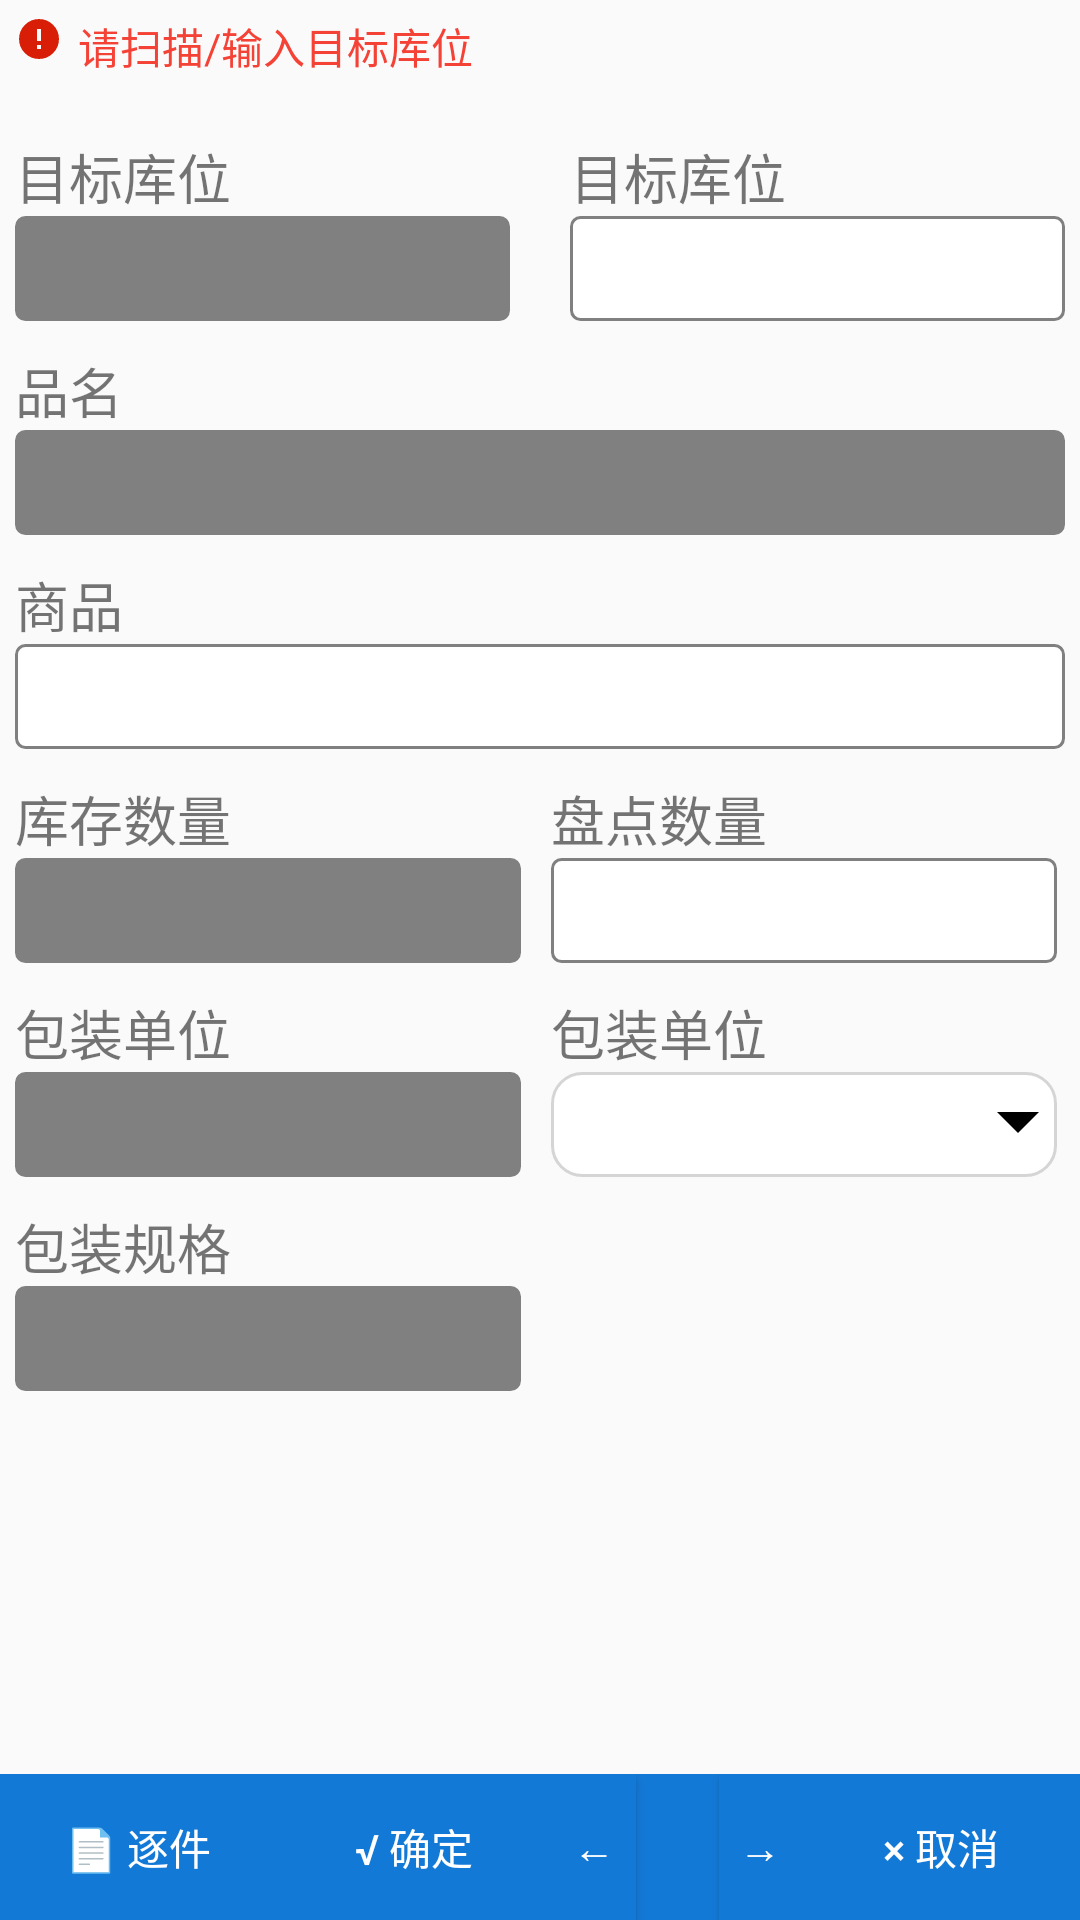

Layout XML and referenced resources for this Android screen:
<!-- AndroidManifest.xml: application theme AppTheme -->
<!-- res/layout/activity_check_mess.xml -->
<?xml version="1.0" encoding="utf-8"?>
<LinearLayout xmlns:android="http://schemas.android.com/apk/res/android"
    xmlns:tools="http://schemas.android.com/tools"
    android:layout_width="match_parent"
    android:layout_height="match_parent"
    android:orientation="vertical"
    android:focusable="true"
    android:focusableInTouchMode="true"
    tools:context=".ui.activity.FindMessActivity">

    <LinearLayout
        android:layout_width="match_parent"
        android:layout_height="wrap_content"
        android:orientation="vertical"
        android:padding="5dp">

        <LinearLayout
            android:layout_width="match_parent"
            android:layout_height="wrap_content"
            android:orientation="horizontal">

            <ImageView
                android:layout_width="wrap_content"
                android:layout_height="wrap_content"
                android:src="@mipmap/error" />

            <TextView
                android:id="@+id/tv_tick"
                android:layout_width="match_parent"
                android:layout_height="wrap_content"
                android:layout_marginLeft="5dp"
                android:text="请扫描/输入目标库位"
                android:textColor="@color/md_red_500" />

        </LinearLayout>

        <LinearLayout
            android:layout_width="match_parent"
            android:layout_height="wrap_content"
            android:layout_marginTop="10dp"
            android:orientation="horizontal"
            android:weightSum="2">

            <LinearLayout
                android:layout_width="0dp"
                android:layout_height="wrap_content"
                android:layout_weight="1"
                android:orientation="vertical"
                android:paddingRight="10dp"
                android:paddingTop="10dp">

                <TextView
                    android:layout_width="wrap_content"
                    android:layout_height="wrap_content"
                    android:layout_marginTop="0dp"
                    android:text="目标库位"
                    android:textSize="18sp" />

                <EditText
                    android:id="@+id/ed_mubiao"
                    android:layout_width="match_parent"
                    android:layout_height="@dimen/ed_height"
                    android:background="@drawable/back_text_gray"
                    android:enabled="false"
                    android:gravity="center"
                    android:singleLine="true" />

            </LinearLayout>

            <LinearLayout
                android:layout_width="0dp"
                android:layout_height="wrap_content"
                android:layout_weight="1"
                android:orientation="vertical"
                android:paddingLeft="10dp"
                android:paddingTop="10dp">

                <TextView
                    android:layout_width="wrap_content"
                    android:layout_height="wrap_content"
                    android:layout_marginTop="0dp"
                    android:text="目标库位"
                    android:textSize="18sp" />

                <EditText
                    android:id="@+id/ed_kuwei"
                    android:layout_width="match_parent"
                    android:layout_height="@dimen/ed_height"
                    android:background="@drawable/back_text"
                    android:gravity="center"
                    android:singleLine="true" />

            </LinearLayout>


        </LinearLayout>

        <TextView
            android:layout_width="wrap_content"
            android:layout_height="wrap_content"
            android:layout_marginTop="10dp"
            android:text="品名"
            android:textSize="18sp" />

        <EditText
            android:id="@+id/ed_pinming"
            android:layout_width="match_parent"
            android:layout_height="@dimen/ed_height"
            android:background="@drawable/back_text_gray"
            android:enabled="false"
            android:gravity="center"
            android:singleLine="true" />

        <TextView
            android:layout_width="wrap_content"
            android:layout_height="wrap_content"
            android:layout_marginTop="10dp"
            android:text="商品"
            android:textSize="18sp" />

        <EditText
            android:id="@+id/et_shangpin"
            android:layout_width="match_parent"
            android:layout_height="@dimen/ed_height"
            android:background="@drawable/back_text"
            android:gravity="center"
            android:singleLine="true" />

        <LinearLayout
            android:layout_width="match_parent"
            android:layout_height="wrap_content"
            android:layout_marginRight="2.5dp"
            android:weightSum="2">

            <LinearLayout
                android:layout_width="0dp"
                android:layout_height="match_parent"
                android:layout_marginRight="5dp"
                android:layout_weight="1"
                android:orientation="vertical">

                <TextView
                    android:layout_width="wrap_content"
                    android:layout_height="wrap_content"
                    android:layout_marginTop="10dp"
                    android:text="库存数量"
                    android:textSize="18sp" />

                <EditText
                    android:id="@+id/ed_kucun"
                    android:layout_width="match_parent"
                    android:layout_height="@dimen/ed_height"
                    android:background="@drawable/back_text_gray"
                    android:enabled="false"
                    android:gravity="center"
                    android:singleLine="true" />

                <TextView
                    android:layout_width="wrap_content"
                    android:layout_height="wrap_content"
                    android:layout_marginTop="10dp"
                    android:text="包装单位"
                    android:textSize="18sp" />

                <EditText
                    android:id="@+id/ed_danwei"
                    android:layout_width="match_parent"
                    android:layout_height="@dimen/ed_height"
                    android:background="@drawable/back_text_gray"
                    android:enabled="false"
                    android:gravity="center"
                    android:singleLine="true" />

                <TextView
                    android:layout_width="wrap_content"
                    android:layout_height="wrap_content"
                    android:layout_marginTop="10dp"
                    android:text="包装规格"
                    android:textSize="18sp" />

                <EditText
                    android:id="@+id/edt_baozhuang"
                    android:layout_width="match_parent"
                    android:layout_height="@dimen/ed_height"
                    android:background="@drawable/back_text_gray"
                    android:enabled="false"
                    android:gravity="center"
                    android:singleLine="true" />
            </LinearLayout>

            <LinearLayout
                android:layout_width="0dp"
                android:layout_height="match_parent"
                android:layout_marginLeft="5dp"
                android:layout_weight="1"
                android:orientation="vertical">

                <TextView
                    android:layout_width="wrap_content"
                    android:layout_height="wrap_content"
                    android:layout_marginTop="10dp"
                    android:text="盘点数量"
                    android:textSize="18sp" />

                <EditText
                    android:id="@+id/ed_pandian"
                    android:inputType="number"
                    android:layout_width="match_parent"
                    android:layout_height="@dimen/ed_height"
                    android:background="@drawable/back_text"
                    android:gravity="center"
                    android:singleLine="true" />

                <TextView
                    android:layout_width="wrap_content"
                    android:layout_height="wrap_content"
                    android:layout_marginTop="10dp"
                    android:text="包装单位"
                    android:textSize="18sp" />

                <Spinner
                    android:id="@+id/sp_cangku"
                    android:layout_width="match_parent"
                    android:layout_height="@dimen/ed_height"
                    android:background="@drawable/spinner_back"
                    android:gravity="center"
                    android:singleLine="true" />
            </LinearLayout>

        </LinearLayout>

    </LinearLayout>

    <RelativeLayout
        android:layout_width="match_parent"
        android:layout_height="match_parent"
        android:gravity="bottom">

        <LinearLayout
            android:layout_width="match_parent"
            android:layout_height="wrap_content"
            android:orientation="horizontal">

            <Button
                android:id="@+id/bt_while"
                android:layout_width="0dp"
                android:layout_height="match_parent"
                android:layout_alignParentBottom="true"
                android:layout_weight="1"
                android:background="@color/colorPrimary"
                android:text="@string/ware_while"
                android:textColor="@color/white" />

            <Button
                android:id="@+id/bt_sure"
                android:layout_width="0dp"
                android:layout_height="match_parent"
                android:layout_alignParentBottom="true"
                android:layout_weight="1"
                android:background="@color/colorPrimary"
                android:text="@string/ware_sure"
                android:textColor="@color/white" />

            <Button
                android:id="@+id/bt_left"
                android:layout_width="0dp"
                android:layout_height="match_parent"
                android:layout_alignParentBottom="true"
                android:layout_weight="0.3"
                android:background="@color/colorPrimary"
                android:text="←"
                android:textColor="@color/white" />

            <TextView
                android:id="@+id/tv_size"
                android:layout_width="0dp"
                android:layout_height="match_parent"
                android:layout_alignParentBottom="true"
                android:layout_weight="0.3"
                android:background="@color/colorPrimary"
                android:gravity="center"
                android:textColor="@color/white" />

            <Button
                android:id="@+id/bt_right"
                android:layout_width="0dp"
                android:layout_height="match_parent"
                android:layout_alignParentBottom="true"
                android:layout_weight="0.3"
                android:background="@color/colorPrimary"
                android:text="→"
                android:textColor="@color/white" />

            <Button
                android:id="@+id/btn_cancel"
                android:layout_width="0dp"
                android:layout_height="match_parent"
                android:layout_weight="1"
                android:background="@color/colorPrimary"
                android:text="@string/ware_cancle"
                android:textColor="@color/white" />
        </LinearLayout>

    </RelativeLayout>


</LinearLayout>
<!-- resources referenced by this layout -->
<resources>
  <color name="colorPrimary">#1379D6</color>
  <color name="md_red_500">#F44336</color>
  <color name="white">#FFFFFF</color>
  <dimen name="ed_height">35dp</dimen>
  <!-- drawable back_text (drawable) -->
  <?xml version="1.0" encoding="utf-8"?>
  <shape xmlns:android="http://schemas.android.com/apk/res/android">
      <stroke android:color="@color/dark_grey" android:width="1dp"/>
      <solid android:color="@color/white"/>
      <corners android:radius="3dp"/>
  </shape>
  <!-- drawable back_text_gray (drawable) -->
  <?xml version="1.0" encoding="utf-8"?>
  <shape xmlns:android="http://schemas.android.com/apk/res/android">
      <stroke android:color="@color/dark_grey" android:width="1dp"/>
      <solid android:color="@color/dark_grey"/>
      <corners android:radius="3dp"/>
  </shape>
  <!-- drawable spinner_back (drawable) -->
  <?xml version="1.0" encoding="utf-8"?>
  <layer-list xmlns:android="http://schemas.android.com/apk/res/android" >
      //第一组item 圆角边框。
      <item>
          <shape>
              <stroke
                  android:width="1dp"
              android:color="#D5D5D5" />		//边框线宽度//边框线颜色
              <corners android:radius="10dp" />		//圆角度数
              <solid android:color="#ffffff" >		//背景颜色
              </solid>
              <padding android:right="5dp" />		//边距
          </shape>
      </item>
      //第二组item 插入图片(spinner箭头)
      <item>
          <bitmap
              android:gravity="end"
          android:src="@mipmap/xiala" />	//箭头图片//end把箭头放再spinner最右侧
      </item>
  </layer-list>
  <!-- mipmap error: png bitmap (mipmap-xxhdpi, 801 bytes) -->
  <string name="ware_cancle">× 取消</string>
  <string name="ware_sure">√ 确定</string>
  <string name="ware_while">📄 逐件</string>
  <style name="AppTheme" parent="Theme.AppCompat.Light.DarkActionBar">
          <item name="android:actionButtonStyle">@style/ActionButtonStyle</item>
          <item name="colorPrimary">@color/colorPrimary</item>
      </style>
  <color name="dark_grey">#808080</color>
  <style name="ActionButtonStyle" parent="@android:style/Widget.Holo.Light.ActionButton">
          <item name="android:minWidth">0dp</item>
          <item name="android:paddingLeft">0dp</item>
          <item name="android:paddingRight">5dp</item>
      </style>
</resources>
